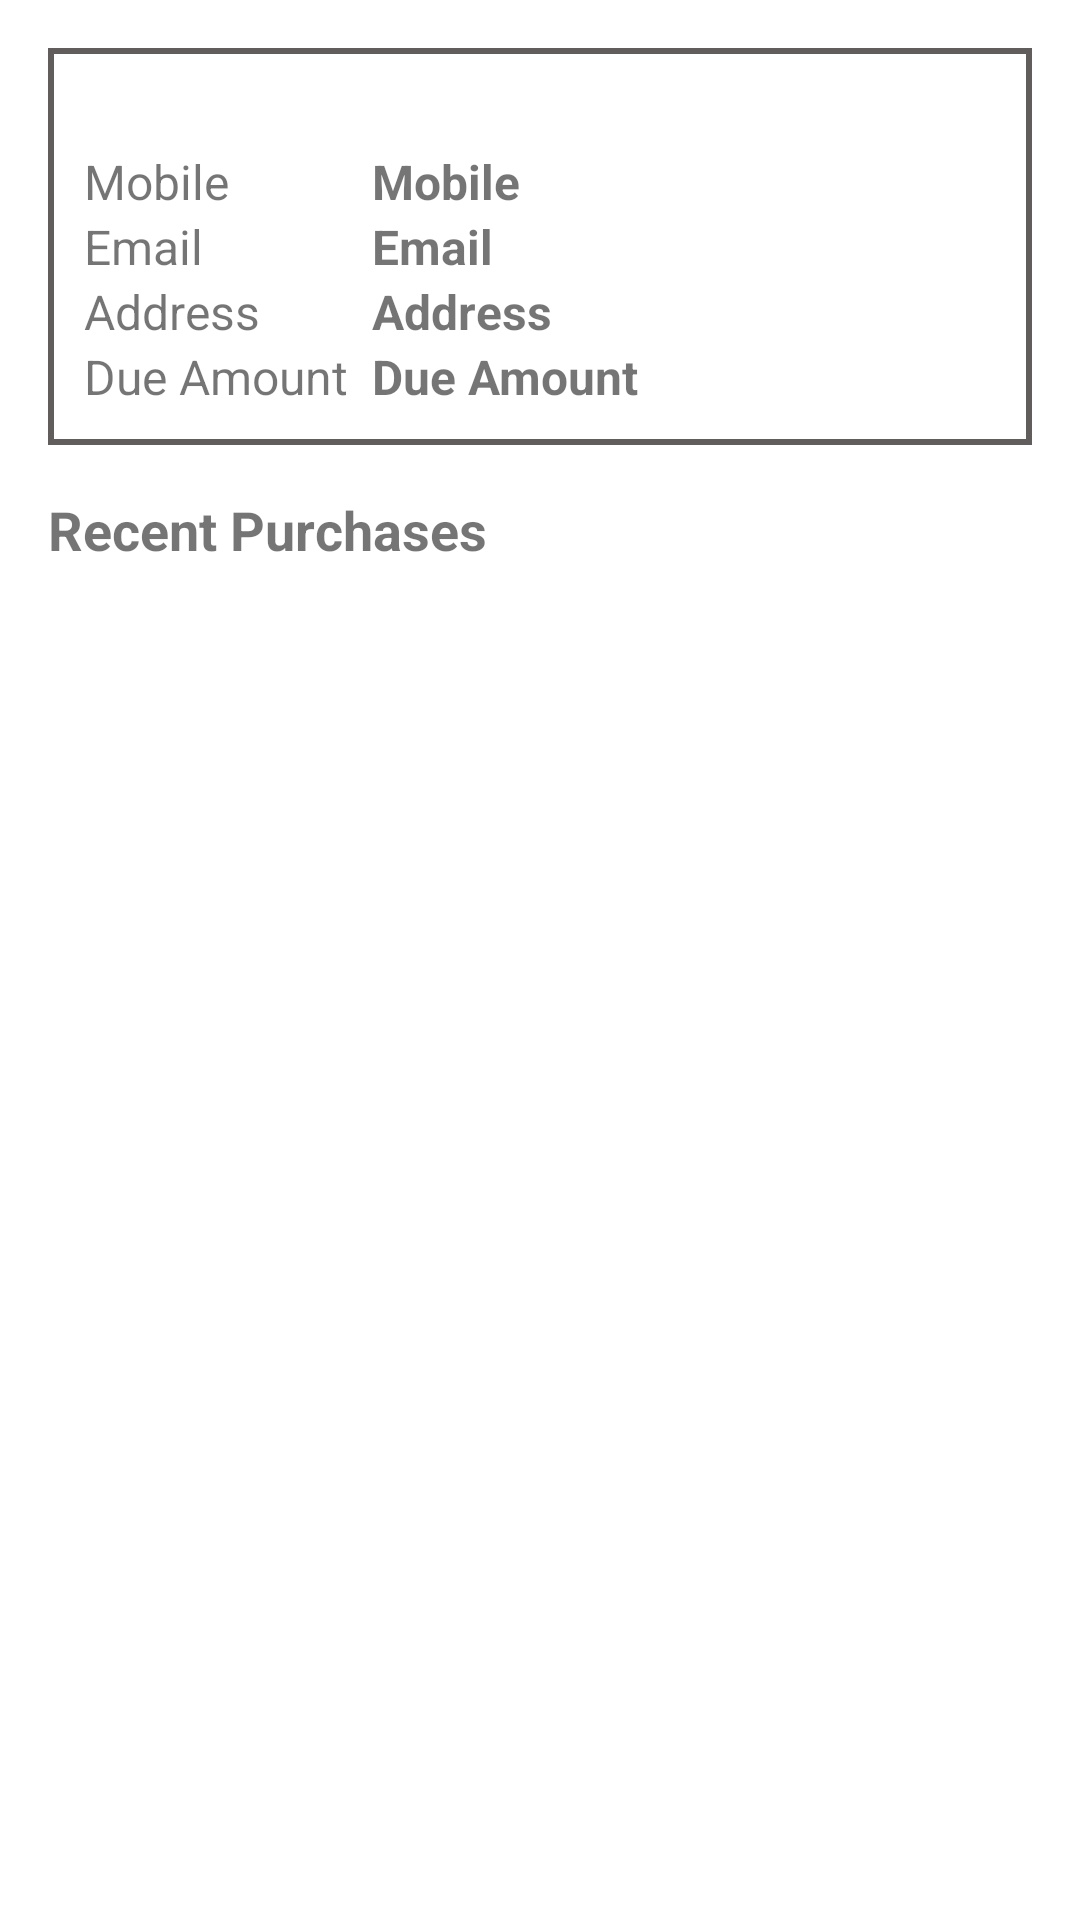

Android layout source for this screen:
<!-- AndroidManifest.xml: application theme Theme.SHOP -->
<!-- res/layout/fragment_customer_details.xml -->
<LinearLayout
    xmlns:android="http://schemas.android.com/apk/res/android"
    android:layout_width="match_parent"
    android:layout_height="match_parent"
    android:orientation="vertical"
    android:padding="16dp">

    
    <include
        layout="@layout/customer_layout"
        android:id="@+id/itemDetailsLayout"
        android:layout_width="match_parent"
        android:layout_height="wrap_content" />

    
    <TextView
        android:id="@+id/titleTextView"
        android:layout_width="wrap_content"
        android:layout_height="wrap_content"
        android:text="Recent Purchases"
        android:textSize="18sp"
        android:paddingTop="16dp"
        android:paddingBottom="8dp"
        android:textStyle="bold" />

    <ListView
        android:id="@+id/recentListView"
        android:layout_width="match_parent"
        android:layout_height="match_parent"
        android:divider="#D3D3D3"
        android:dividerHeight="1dp" />

</LinearLayout>
<!-- res/layout/customer_layout.xml (included above) -->
<?xml version="1.0" encoding="utf-8"?>
<LinearLayout xmlns:android="http://schemas.android.com/apk/res/android"
    android:layout_width="match_parent"
    android:layout_height="wrap_content"
    android:layout_margin="10dp"
    android:background="@drawable/work_border"
    android:orientation="vertical"
    android:padding="12dp">

    <TextView
        android:id="@+id/customerNameId"
        android:layout_width="match_parent"
        android:layout_height="wrap_content"
        android:layout_weight="1"
        android:textSize="16sp"
        android:textStyle="bold" />

    <TableLayout
        android:layout_width="match_parent"
        android:layout_height="wrap_content"
        android:stretchColumns="1">

        <TableRow>
            <TextView
                android:layout_width="wrap_content"
                android:layout_height="wrap_content"
                android:layout_weight="1"
                android:text="Mobile  "
                android:textSize="16sp" />

            <TextView
                android:id="@+id/mobileId"
                android:layout_width="wrap_content"
                android:layout_height="wrap_content"
                android:layout_weight="1"
                android:text="Mobile"
                android:textStyle="bold"
                android:textSize="16sp" />
        </TableRow>

        <TableRow>
            <TextView
                android:layout_width="wrap_content"
                android:layout_height="wrap_content"
                android:layout_weight="1"
                android:text="Email  "
                android:textSize="16sp" />

            <TextView
                android:id="@+id/emailId"
                android:layout_width="wrap_content"
                android:layout_height="wrap_content"
                android:layout_weight="1"
                android:text="Email"
                android:textStyle="bold"
                android:textSize="16sp" />
        </TableRow>

        <TableRow>
            <TextView
                android:layout_width="wrap_content"
                android:layout_height="wrap_content"
                android:layout_weight="1"
                android:text="Address  "
                android:textSize="16sp" />

            <TextView
                android:id="@+id/addressId"
                android:layout_width="wrap_content"
                android:layout_height="wrap_content"
                android:layout_weight="1"
                android:text="Address"
                android:textStyle="bold"
                android:textSize="16sp" />
        </TableRow>

        <TableRow>
            <TextView
                android:layout_width="wrap_content"
                android:layout_height="wrap_content"
                android:layout_weight="1"
                android:text="Due Amount  "
                android:textSize="16sp" />

            <TextView
                android:id="@+id/dueAmountId"
                android:layout_width="wrap_content"
                android:layout_height="wrap_content"
                android:layout_weight="1"
                android:text="Due Amount"
                android:textStyle="bold"
                android:textSize="16sp" />
        </TableRow>

    </TableLayout>

</LinearLayout>
<!-- resources referenced by this layout -->
<resources>
  <!-- drawable work_border (drawable) -->
  <layer-list xmlns:android="http://schemas.android.com/apk/res/android">
      <item>
          <shape android:shape="rectangle">
              <solid android:color="#0000" /> 
              <stroke
                  android:width="2dp"
                  android:color="#615D5D" /> 
          </shape>
      </item>
      <item android:top="2dp"> 
          <shape android:shape="rectangle">
              <solid android:color="#0000" /> 
          </shape>
      </item>
  </layer-list>
  <style name="Theme.SHOP" parent="Theme.MaterialComponents.DayNight.NoActionBar">
          
          <item name="colorPrimary">@color/colorPrimary</item>
          <item name="colorPrimaryVariant">@color/colorPrimaryDark</item>
          <item name="colorOnPrimary">@color/white</item>
          
          <item name="android:statusBarColor">@color/colorAccent</item>
          
      </style>
  <color name="colorPrimary">#EF6539</color>
  <color name="colorPrimaryDark">#EF6539</color>
  <color name="white">#FFFFFFFF</color>
  <color name="colorAccent">#FA815B</color>
</resources>
